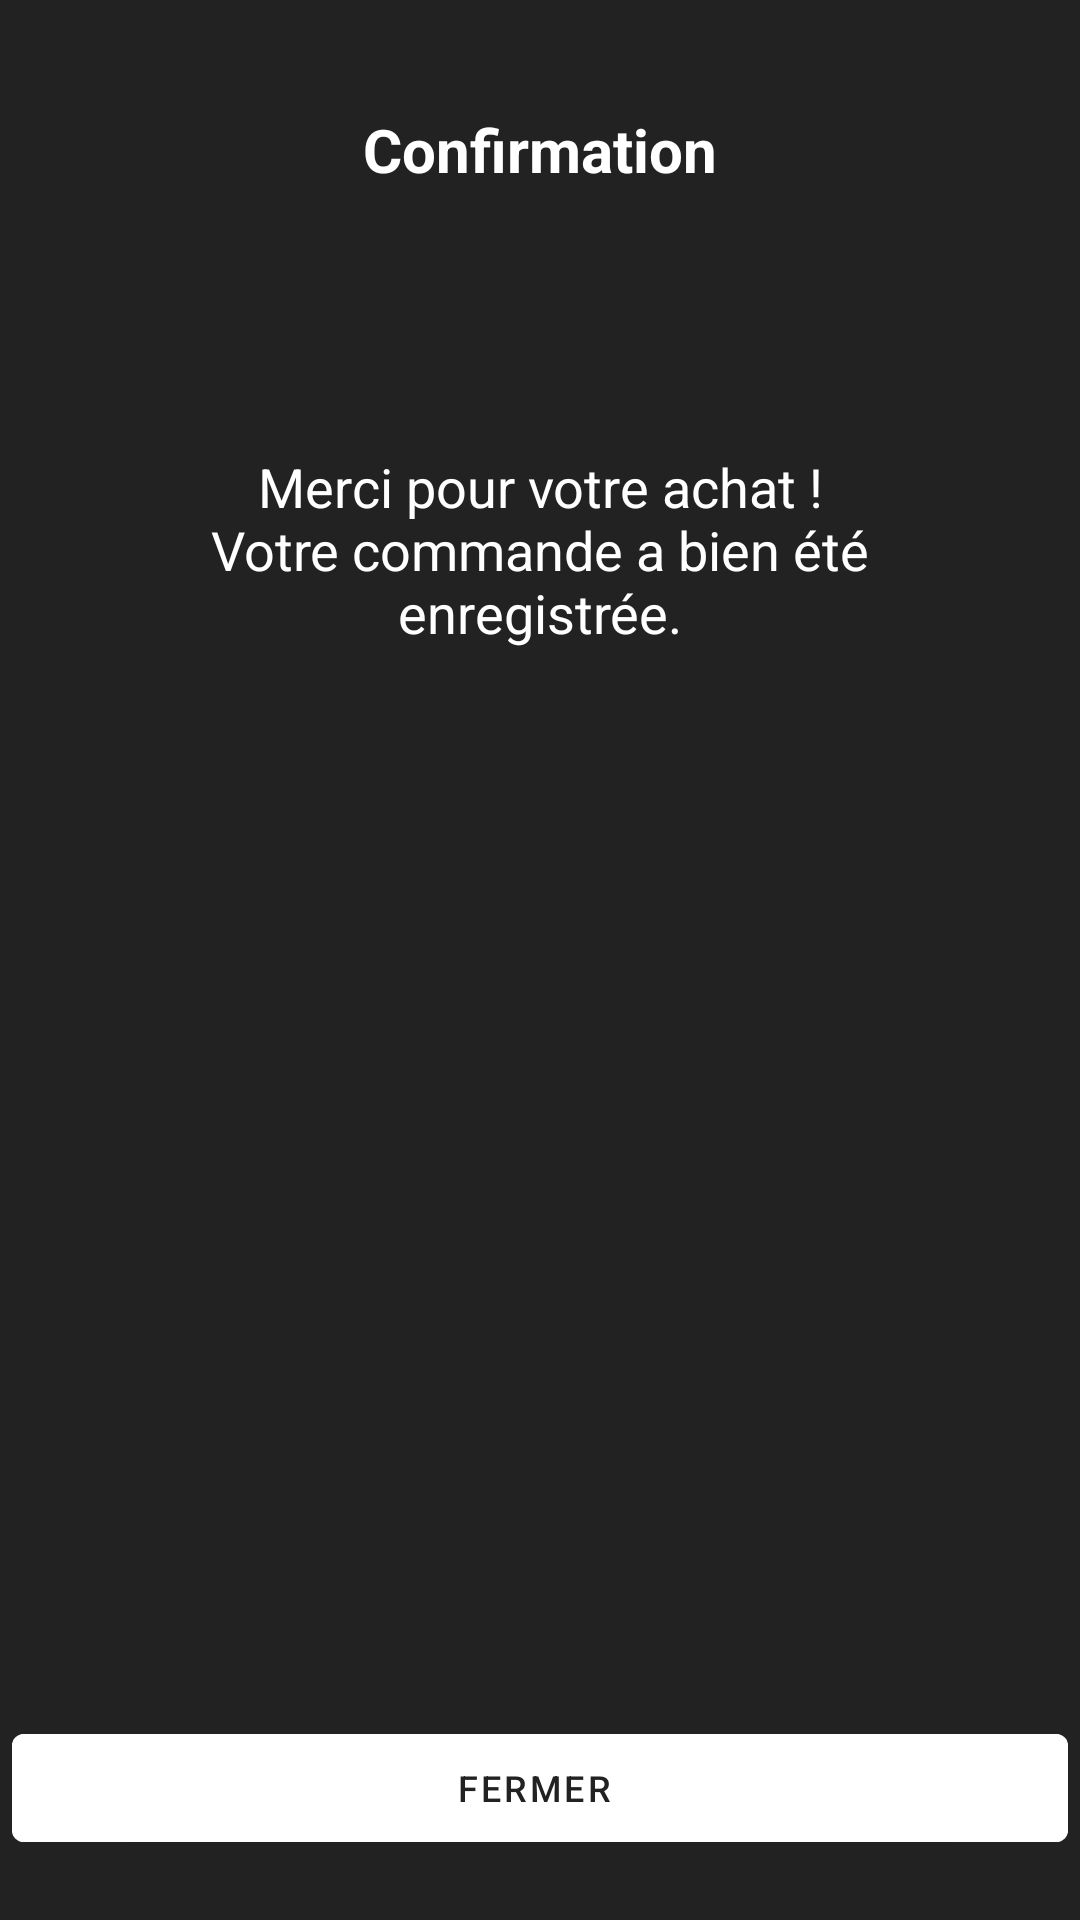

Produce the Android XML layout that renders to this screen, including the resource entries it uses.
<!-- AndroidManifest.xml: application theme Theme.Protx_V2 -->
<!-- res/layout/fragment_commande_reussie.xml -->
<?xml version="1.0" encoding="utf-8"?>
<RelativeLayout
    xmlns:android="http://schemas.android.com/apk/res/android"
    xmlns:tools="http://schemas.android.com/tools"
    xmlns:app="http://schemas.android.com/apk/res-auto"
    android:layout_width="match_parent"
    android:layout_height="match_parent"
    android:background="@color/grey"
    tools:context=".CommandeReussie">


    <RelativeLayout
        android:id="@+id/layout_up"
        android:layout_width="match_parent"
        android:layout_height="100dp"
        android:paddingHorizontal="20dp"
        android:paddingTop="40dp"
        tools:ignore="UselessParent">

        <ImageButton
            android:id="@+id/retourBouton"
            android:layout_width="48dp"
            android:layout_height="48dp"
            android:layout_centerVertical="true"
            android:backgroundTint="@color/grey"
            android:contentDescription="@string/bouton_retourner"
            app:srcCompat="@drawable/arrow_back"
            app:tint="@color/white" />

        <TextView
            android:id="@+id/titreLangue"
            android:layout_width="wrap_content"
            android:layout_height="wrap_content"
            android:layout_centerInParent="true"
            android:layout_gravity="center"
            android:layout_marginBottom="15dp"
            android:text="@string/confirmation"
            android:textColor="@color/white"
            android:textSize="20sp"
            android:textStyle="bold" />

    </RelativeLayout>

    <LinearLayout
        android:layout_width="match_parent"
        android:layout_height="wrap_content"
        android:orientation="vertical"
        android:layout_below="@id/layout_up"
        android:padding="50dp"
        tools:ignore="UseCompoundDrawables">


        <TextView
            android:layout_width="match_parent"
            android:layout_height="wrap_content"
            android:gravity="center"
            android:textSize="18sp"
            android:textColor="@color/white"
            android:text="@string/confirmation_achat" />

        <ImageView
            android:layout_width="match_parent"
            android:layout_height="150dp"
            android:layout_marginTop="90dp"
            android:contentDescription="@string/rechercheVide"
            app:srcCompat="@drawable/happy_24"
            app:tint="@color/white"
            android:backgroundTint="@color/grey"/>

    </LinearLayout>

    <com.google.android.material.button.MaterialButton
        style="@style/Widget.MaterialComponents.Button.Icon"
        android:layout_width="match_parent"
        android:layout_height="wrap_content"
        android:backgroundTint="@color/white"
        android:id="@+id/boutonFermer"
        android:layout_alignParentBottom="true"
        android:layout_marginHorizontal="4dp"
        android:layout_marginBottom="20dp"
        android:textColor="@color/grey"
        android:textSize="12sp"
        android:text="@string/fermer"/>
</RelativeLayout>
<!-- resources referenced by this layout -->
<resources>
  <color name="grey">#222222</color>
  <color name="white">#FFFFFFFF</color>
  <string name="bouton_retourner">Bouton retourner</string>
  <string name="confirmation">Confirmation</string>
  <string name="confirmation_achat">Merci pour votre achat !\nVotre commande a bien été enregistrée.</string>
  <string name="fermer">Fermer</string>
  <string name="rechercheVide">Le champ de saisie est vide</string>
  <style name="Theme.Protx_V2" parent="Base.Theme.Protx_V2">
          <item name="android:imageButtonStyle">@style/ProtxButton</item>
      </style>
  <style name="Base.Theme.Protx_V2" parent="Theme.Material3.DayNight.NoActionBar">
          
          
          <item name="android:statusBarColor">@color/white</item>
          <item name="android:windowLightStatusBar">true</item> 
          <item name="android:buttonStyle">@style/ProtxButton</item>
      </style>
  <style name="ProtxButton">
          <item name="android:textColor">@color/grey</item>
          <item name="android:background">@drawable/rounded_bg</item>
          <item name="android:backgroundTint">@null</item>
  
      </style>
  <!-- drawable rounded_bg (drawable) -->
  <?xml version="1.0" encoding="utf-8"?>
  <shape xmlns:android="http://schemas.android.com/apk/res/android"
          android:shape="rectangle">
  
          <solid android:color="@color/white" />
          <corners android:radius="8dp" />
  
  </shape>
</resources>
